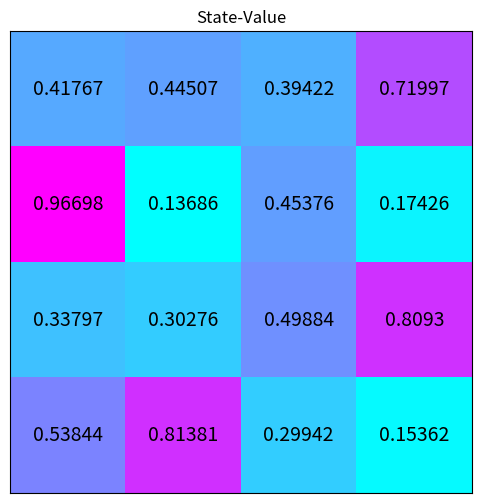

Write Python code to recreate this figure. (Note: this script raises an exception after producing the figure.)
import numpy as np
import matplotlib.pyplot as plt


# env = gym.make('FrozenLake-v0')   4*4
def plot(values, title='State-Value'):
    values = np.reshape(values, (4, 4))

    fig = plt.figure(figsize=(6, 6))
    ax = fig.add_subplot(111)
    ax.imshow(values, cmap='cool')
    for (j, i), label in np.ndenumerate(values):
        ax.text(i, j, np.round(label, 5), ha='center', va='center', fontsize=14)
    plt.tick_params(bottom=False, left=False, labelbottom=False, labelleft=False)
    plt.title(title)
    plt.savefig('./image/' + title + '.png')
    plt.show()


if __name__ == '__main__':
    x = np.random.random((4, 4))
    plot(x)
